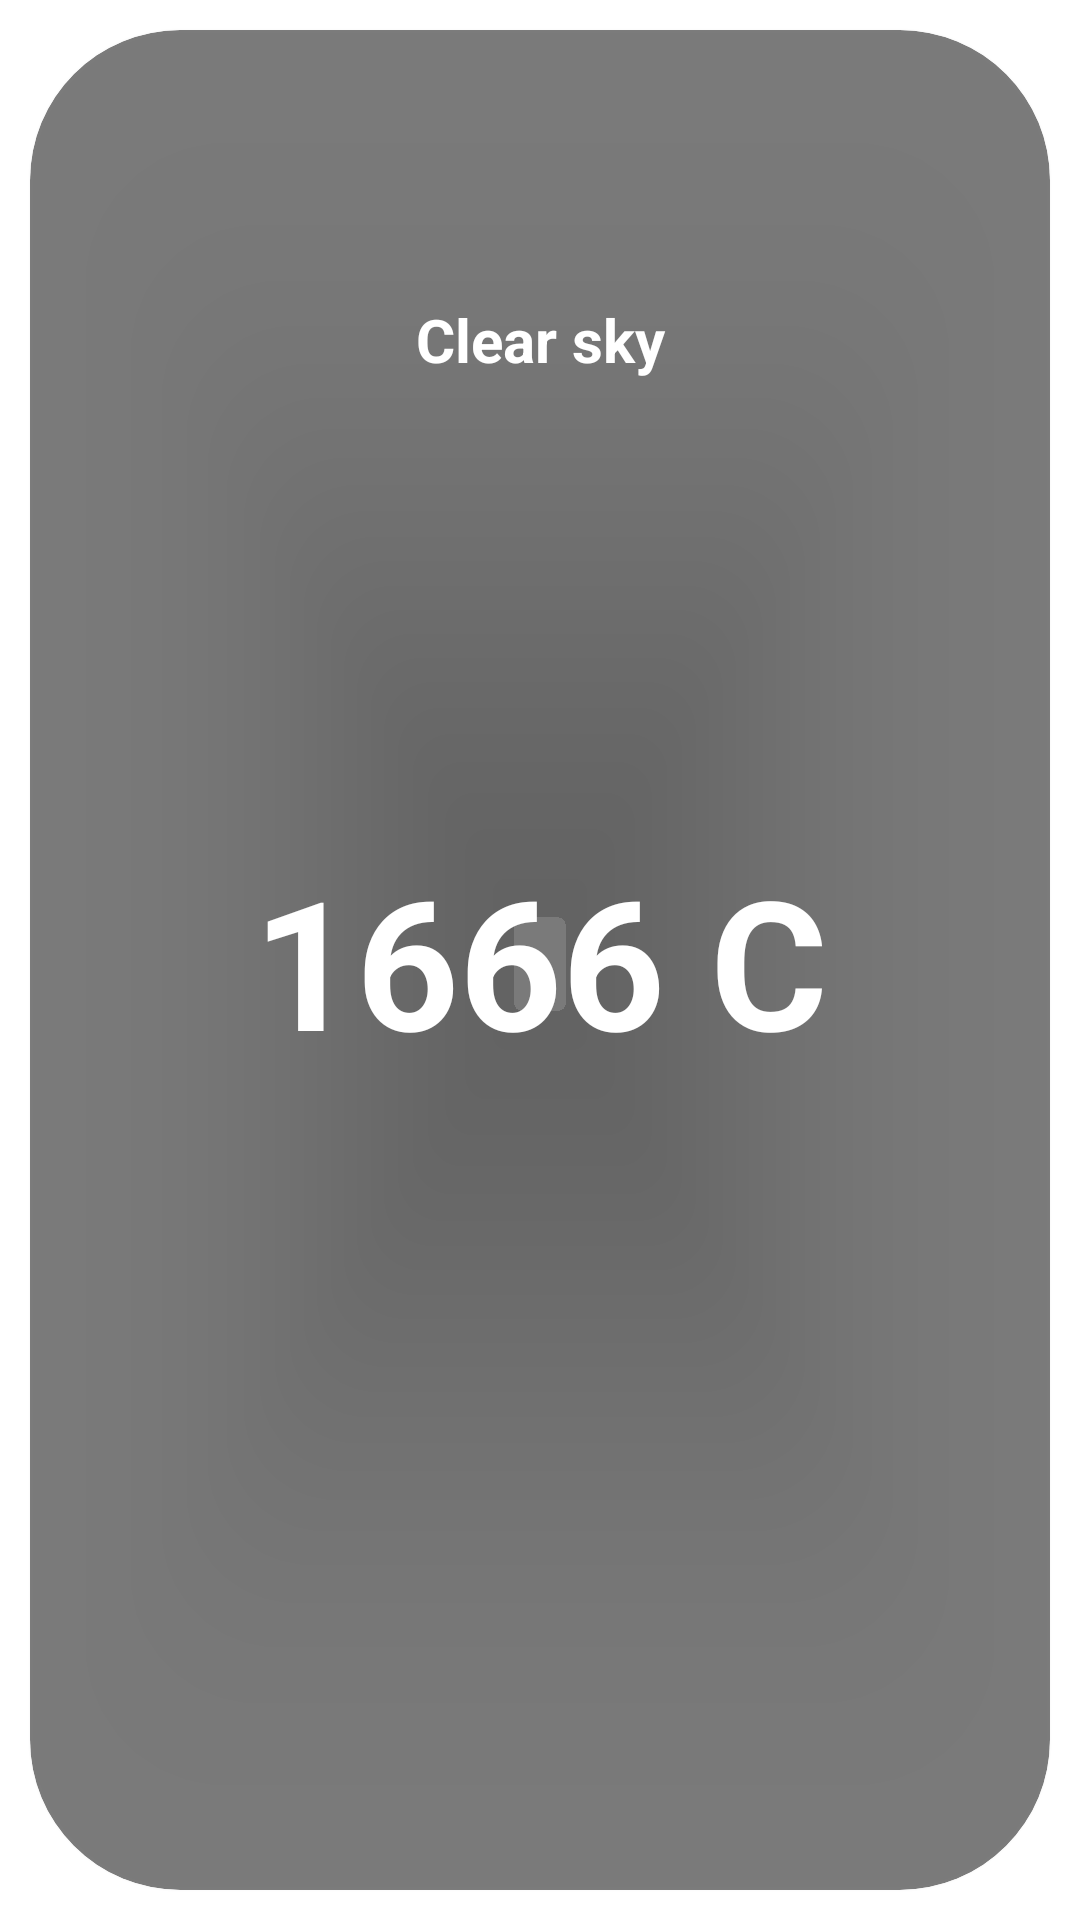

Produce the Android XML layout that renders to this screen, including the resource entries it uses.
<!-- AndroidManifest.xml: application theme Theme.WeatherForecastApplication -->
<!-- res/layout/today_weather.xml -->
<?xml version="1.0" encoding="utf-8"?>
<androidx.constraintlayout.widget.ConstraintLayout xmlns:android="http://schemas.android.com/apk/res/android"
    android:layout_width="match_parent"
    android:layout_height="350dp"
    xmlns:app="http://schemas.android.com/apk/res-auto">
        <androidx.cardview.widget.CardView
            android:id="@+id/cardView"
            android:layout_width="match_parent"
            android:layout_height="match_parent"
            android:layout_margin="10dp"
            android:backgroundTint="@color/purple_500"
            android:elevation="50dp"
            app:cardCornerRadius="50dp"
            app:layout_constraintEnd_toEndOf="parent"
            app:layout_constraintStart_toStartOf="parent"
            app:layout_constraintTop_toTopOf="parent">

            <LinearLayout
                android:layout_width="match_parent"
                android:layout_height="match_parent"
                android:orientation="vertical"
                android:weightSum="3">

                <TextView
                    android:layout_width="match_parent"
                    android:layout_height="match_parent"
                    android:layout_weight="1"
                    android:gravity="center"
                    android:text="Clear sky"
                    android:textColor="@color/white"
                    android:textSize="20sp"
                    android:textStyle="bold" />
                <TextView
                    android:layout_width="match_parent"
                    android:layout_height="match_parent"
                    android:layout_weight="1"
                    android:gravity="center"
                    android:text="1666 C"
                    android:textColor="@color/white"
                    android:textSize="60sp"
                    android:textStyle="bold" />

                <ImageView
                    android:layout_width="match_parent"
                    android:layout_height="match_parent"
                    android:layout_weight="1"
                    android:src="@drawable/baseline_favorite_24" />
            </LinearLayout>

        </androidx.cardview.widget.CardView>
</androidx.constraintlayout.widget.ConstraintLayout>
<!-- resources referenced by this layout -->
<resources>
  <color name="purple_500">#80000000</color>
  <color name="white">#FFFFFFFF</color>
  <style name="Theme.WeatherForecastApplication" parent="Theme.MaterialComponents.DayNight.DarkActionBar">
          
          <item name="colorPrimary">@color/purple</item>
          <item name="colorPrimaryVariant">@color/purple</item>
          <item name="colorOnPrimary">@color/purple</item>
          
          <item name="colorSecondary">@color/purple</item>
          <item name="colorSecondaryVariant">@color/teal_700</item>
          <item name="colorOnSecondary">@color/white</item>
          
          <item name="android:statusBarColor">?attr/colorPrimaryVariant</item>
          
          <item name="drawerArrowStyle">@style/DrawerArrowStyle</item>
      </style>
  <color name="purple">#586EC3</color>
  <color name="teal_700">#FF018786</color>
  <style name="DrawerArrowStyle" parent="@style/Widget.AppCompat.DrawerArrowToggle">
          <item name="spinBars">true</item>
          <item name="color">@android:color/white</item>
      </style>
</resources>
